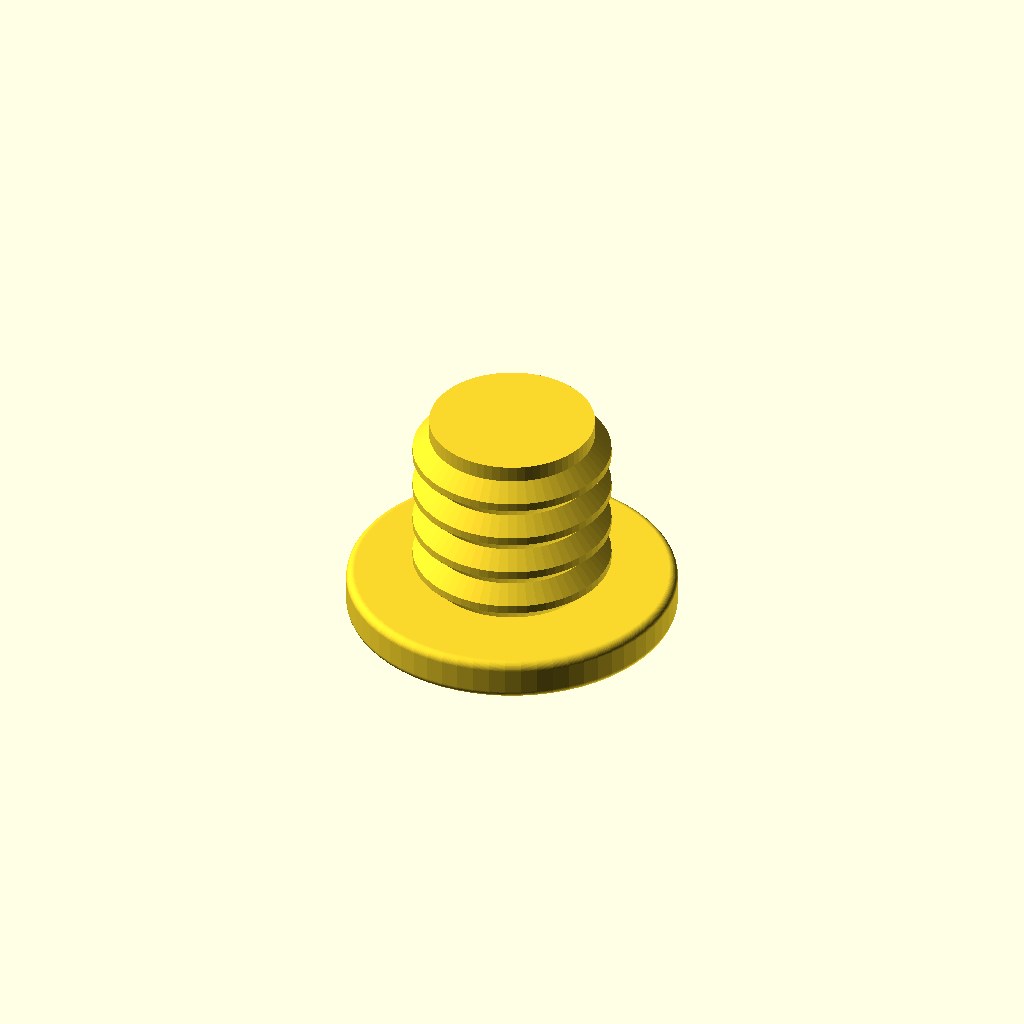
Cell 1: the model at its default parameters.
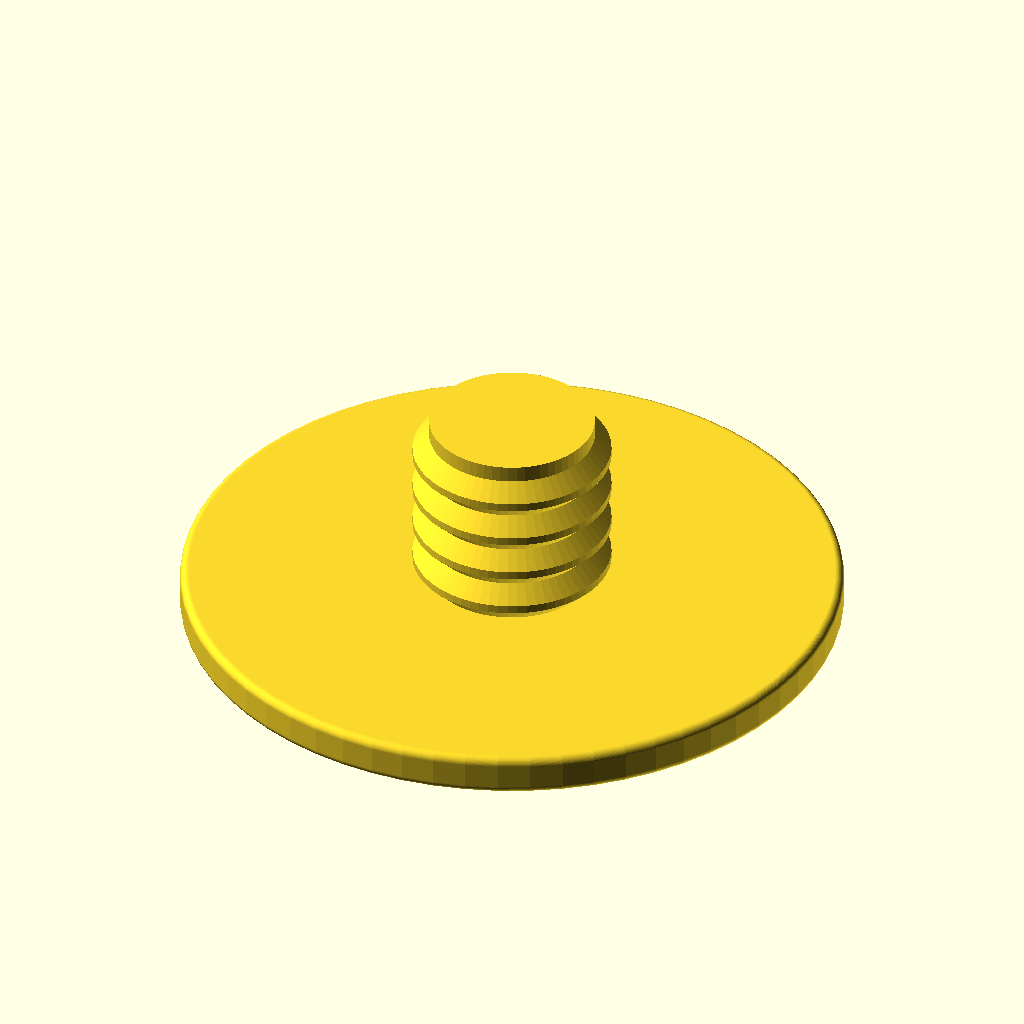
Cell 2: d1 = 80 (everything else at default).
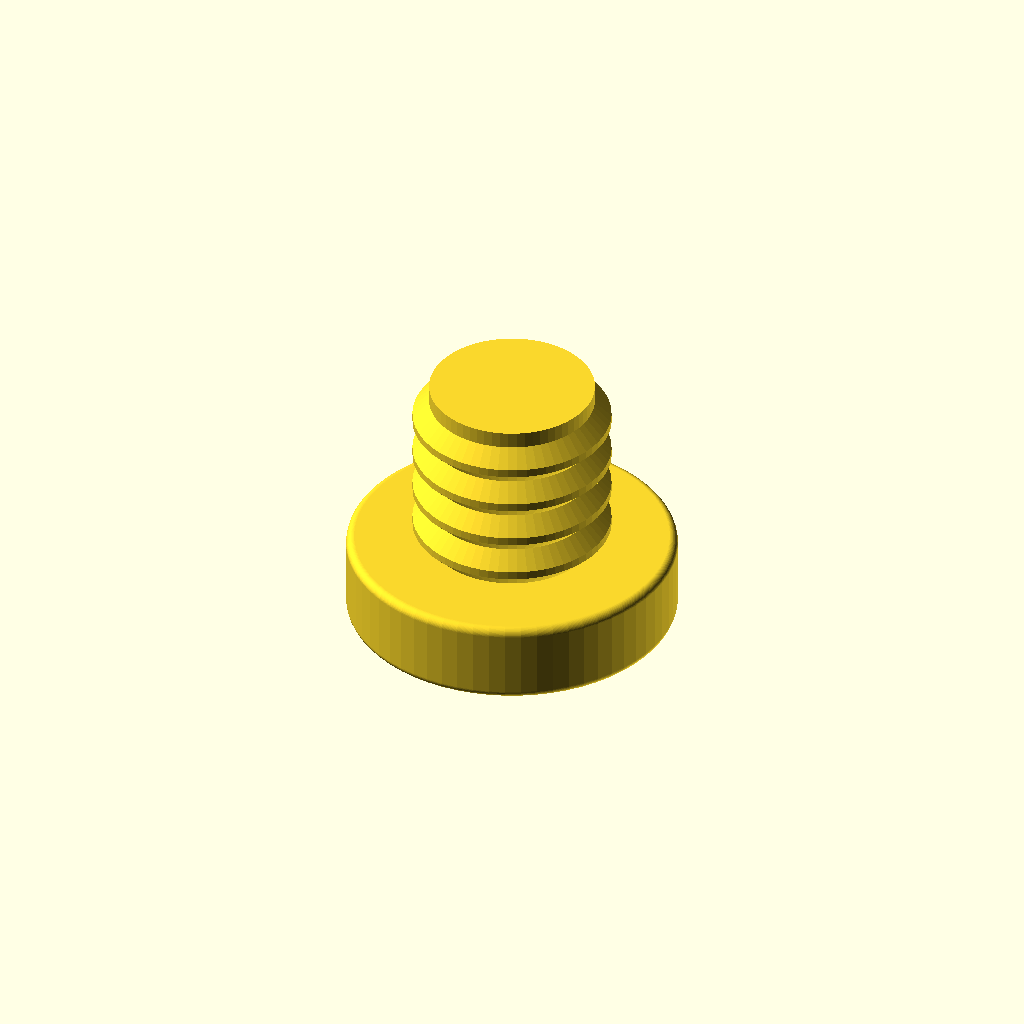
Cell 3: h1 = 10 (everything else at default).
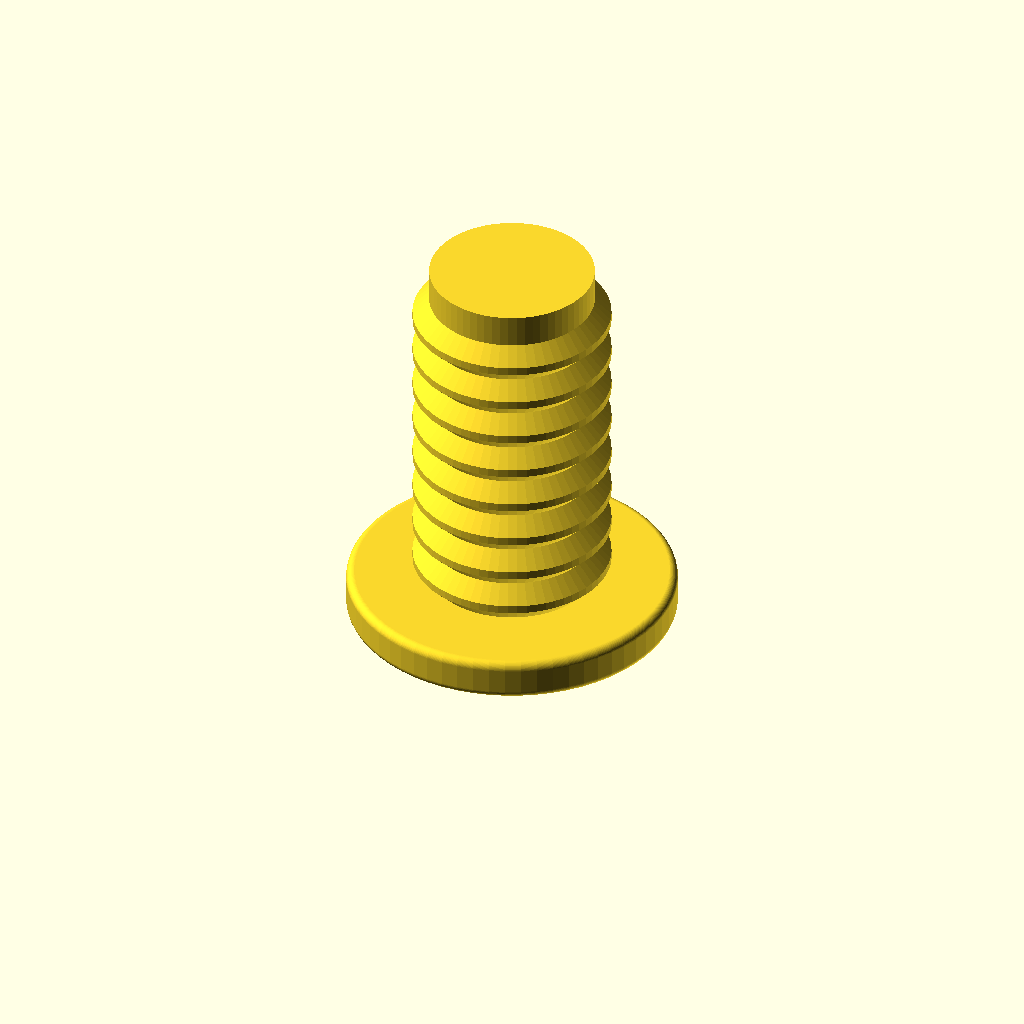
Cell 4: the same model with h2 = 44.
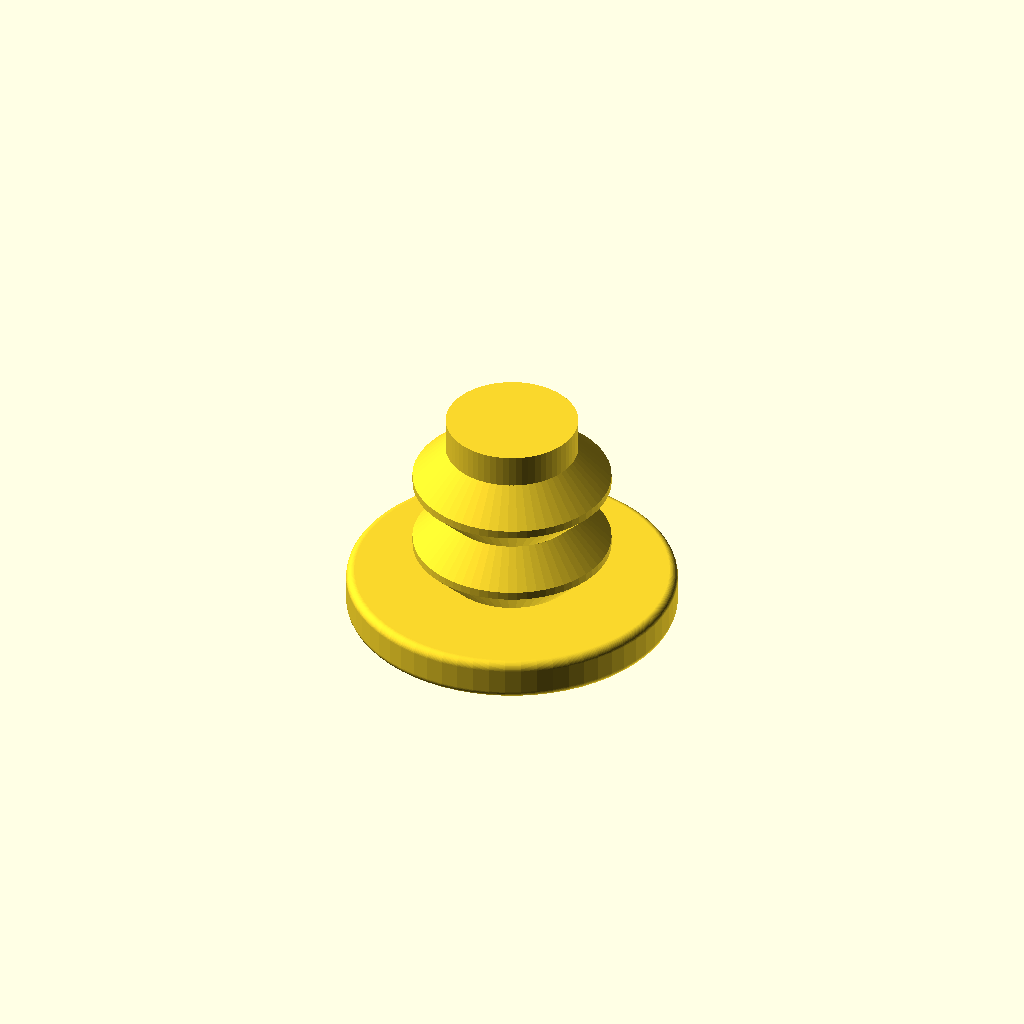
Cell 5: teeth = 4 (everything else at default).
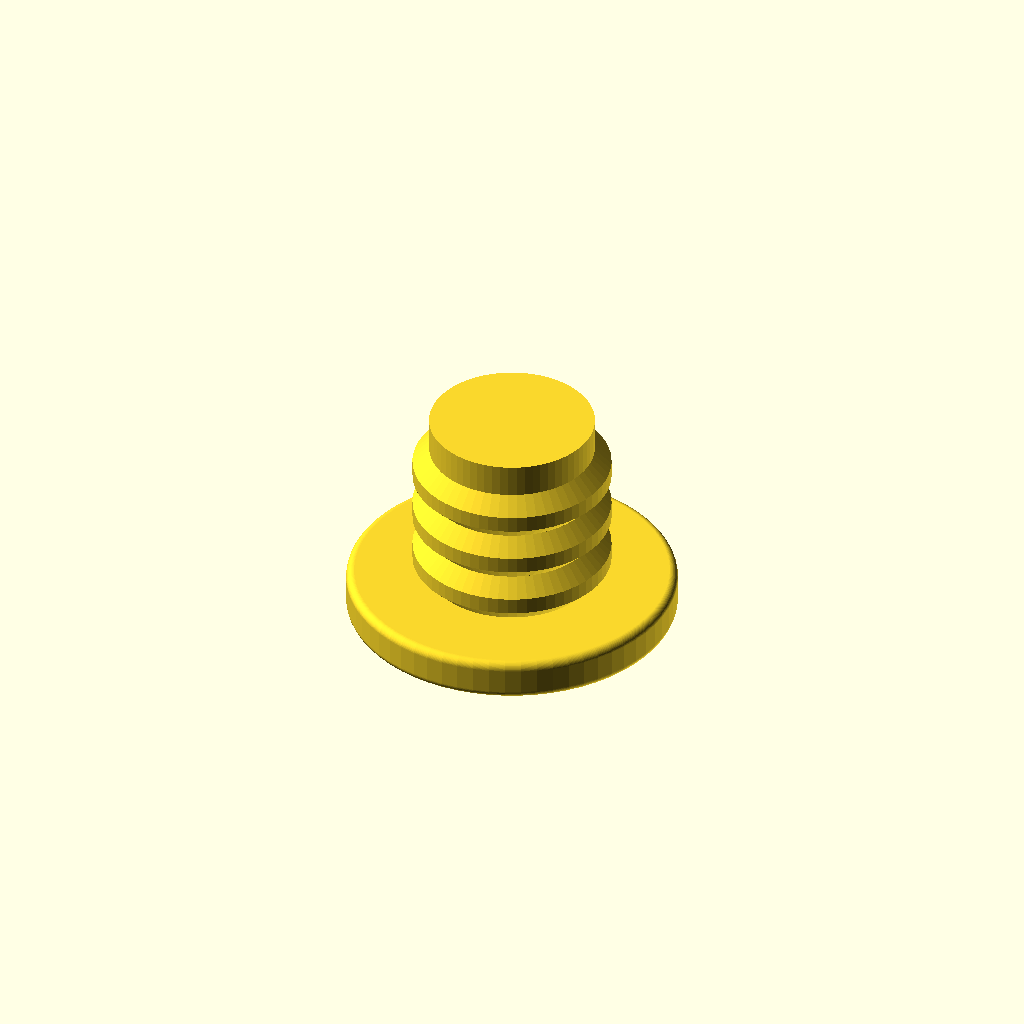
Cell 6 — teethFlat set to 2, the other parameters unchanged.
All cells are drawn from one camera (rotation 55°, 0°, 25°, orthographic, colour scheme Cornfield), so only the parameter changes between them.
Source of the model, inputs/thingiverse/files/thing-3383263/43579595/files/tube-cap.scad:
$fn=64;

d1 = 40;
h1 = 5;

d2 = 23+1;
h2 = 22;

teeth=2; ///thickness of teeth
teethFlat=1; ///flat part so the diameter fits, should be at least 1 layer height

r1 = 1;
r2 = 1;
r3 = 0;

///////////////////////////////////////////////

cylinderRounded(h=h1,d=d1,r1=r1,r2=r2);
t([0,0,h1]){
	cylinderRounded(h=h2,d=d2-2*teeth,r1=0,r2=r3);
	teeth(d2,teeth,h2-r3);
	
}

///////////////////////////////////////////////

module teeth(d=10,teeth=1,h=5){
	if(teeth>0) {
		step=2*teeth+teethFlat;
		for(z=[0:step:h-step]){
			t([0,0,z]) rotate_extrude(){
				t([d/2-teeth,0,0]) polygon([[0,0],[teeth,teeth],[teeth,teeth+teethFlat],[0,2*teeth+teethFlat]]);
			}
		}
	}
}

///////////////////////////////////////////////

module cylinderRounded(d=10,h=10,r1=1,r2=2){
	not = 0.000001;
	difference(){
		hull(){
			if (r1>0){
				translate([0,0,r1]) mirror([0,0,1]) torusQuart(r1=d/2-r1,r2=r1);
			} else {
				translate([0,0,0]) cylinder(d=d,h=not);
			}
			if (r2>0){
				translate([0,0,h-r2]) torusQuart(r1=d/2-r2,r2=r2);
			} else {
				translate([0,0,h]) cylinder(d=d,h=not);
			}
		}
	}
}

module torusQuart(r1=10,r2=1){
	rotate_extrude(convexity = 10)
	intersection(){
		translate([r1, 0, 0]) circle(r = r2);
		translate([r1, 0, 0]) square([2*r2,2*r2]);
	}
}

module t(v=[0,0,0]){translate(v) children();}
module r(a=[0,0,0],rp=[0,0,0]){translate(rp) rotate(a) translate(-rp) children();}
module tr(v=[0,0,0],a=[0,0,0],rp=[0,0,0]){t(v) r(a,rp) children();}
module rt(a=[0,0,0],rp=[0,0,0],v=[0,0,0]){r(a,rp) t(v) children();}
module u(){union() children();}
Parameter table extracted from the source (name, type, default, range or options):
d1: number, default 40
h1: number, default 5
h2: number, default 22
teeth: number, default 2
teethFlat: number, default 1
r1: number, default 1
r2: number, default 1
r3: number, default 0
